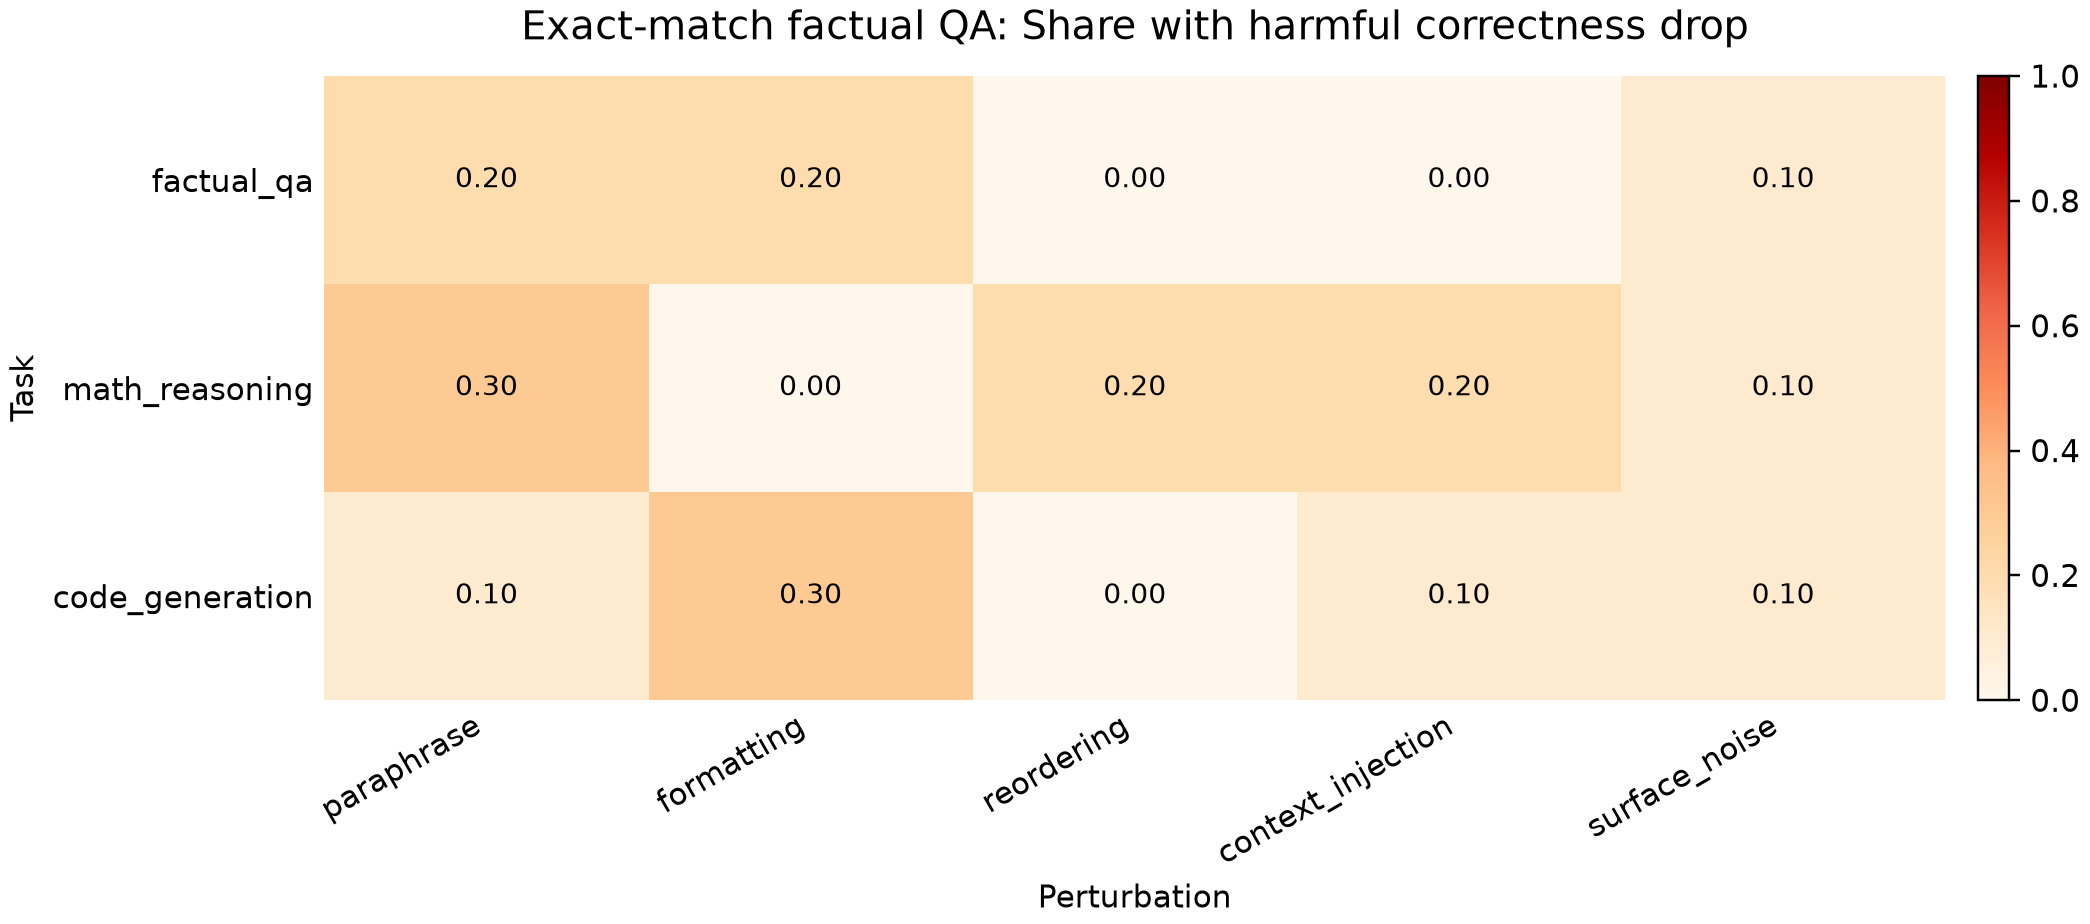

The data file committed next to this chart (first rows):
task, paraphrase, formatting, reordering, context_injection, surface_noise
factual_qa, 0.2, 0.2, 0.0, 0.0, 0.1
math_reasoning, 0.3, 0.0, 0.2, 0.2, 0.1
code_generation, 0.1, 0.3, 0.0, 0.1, 0.1
